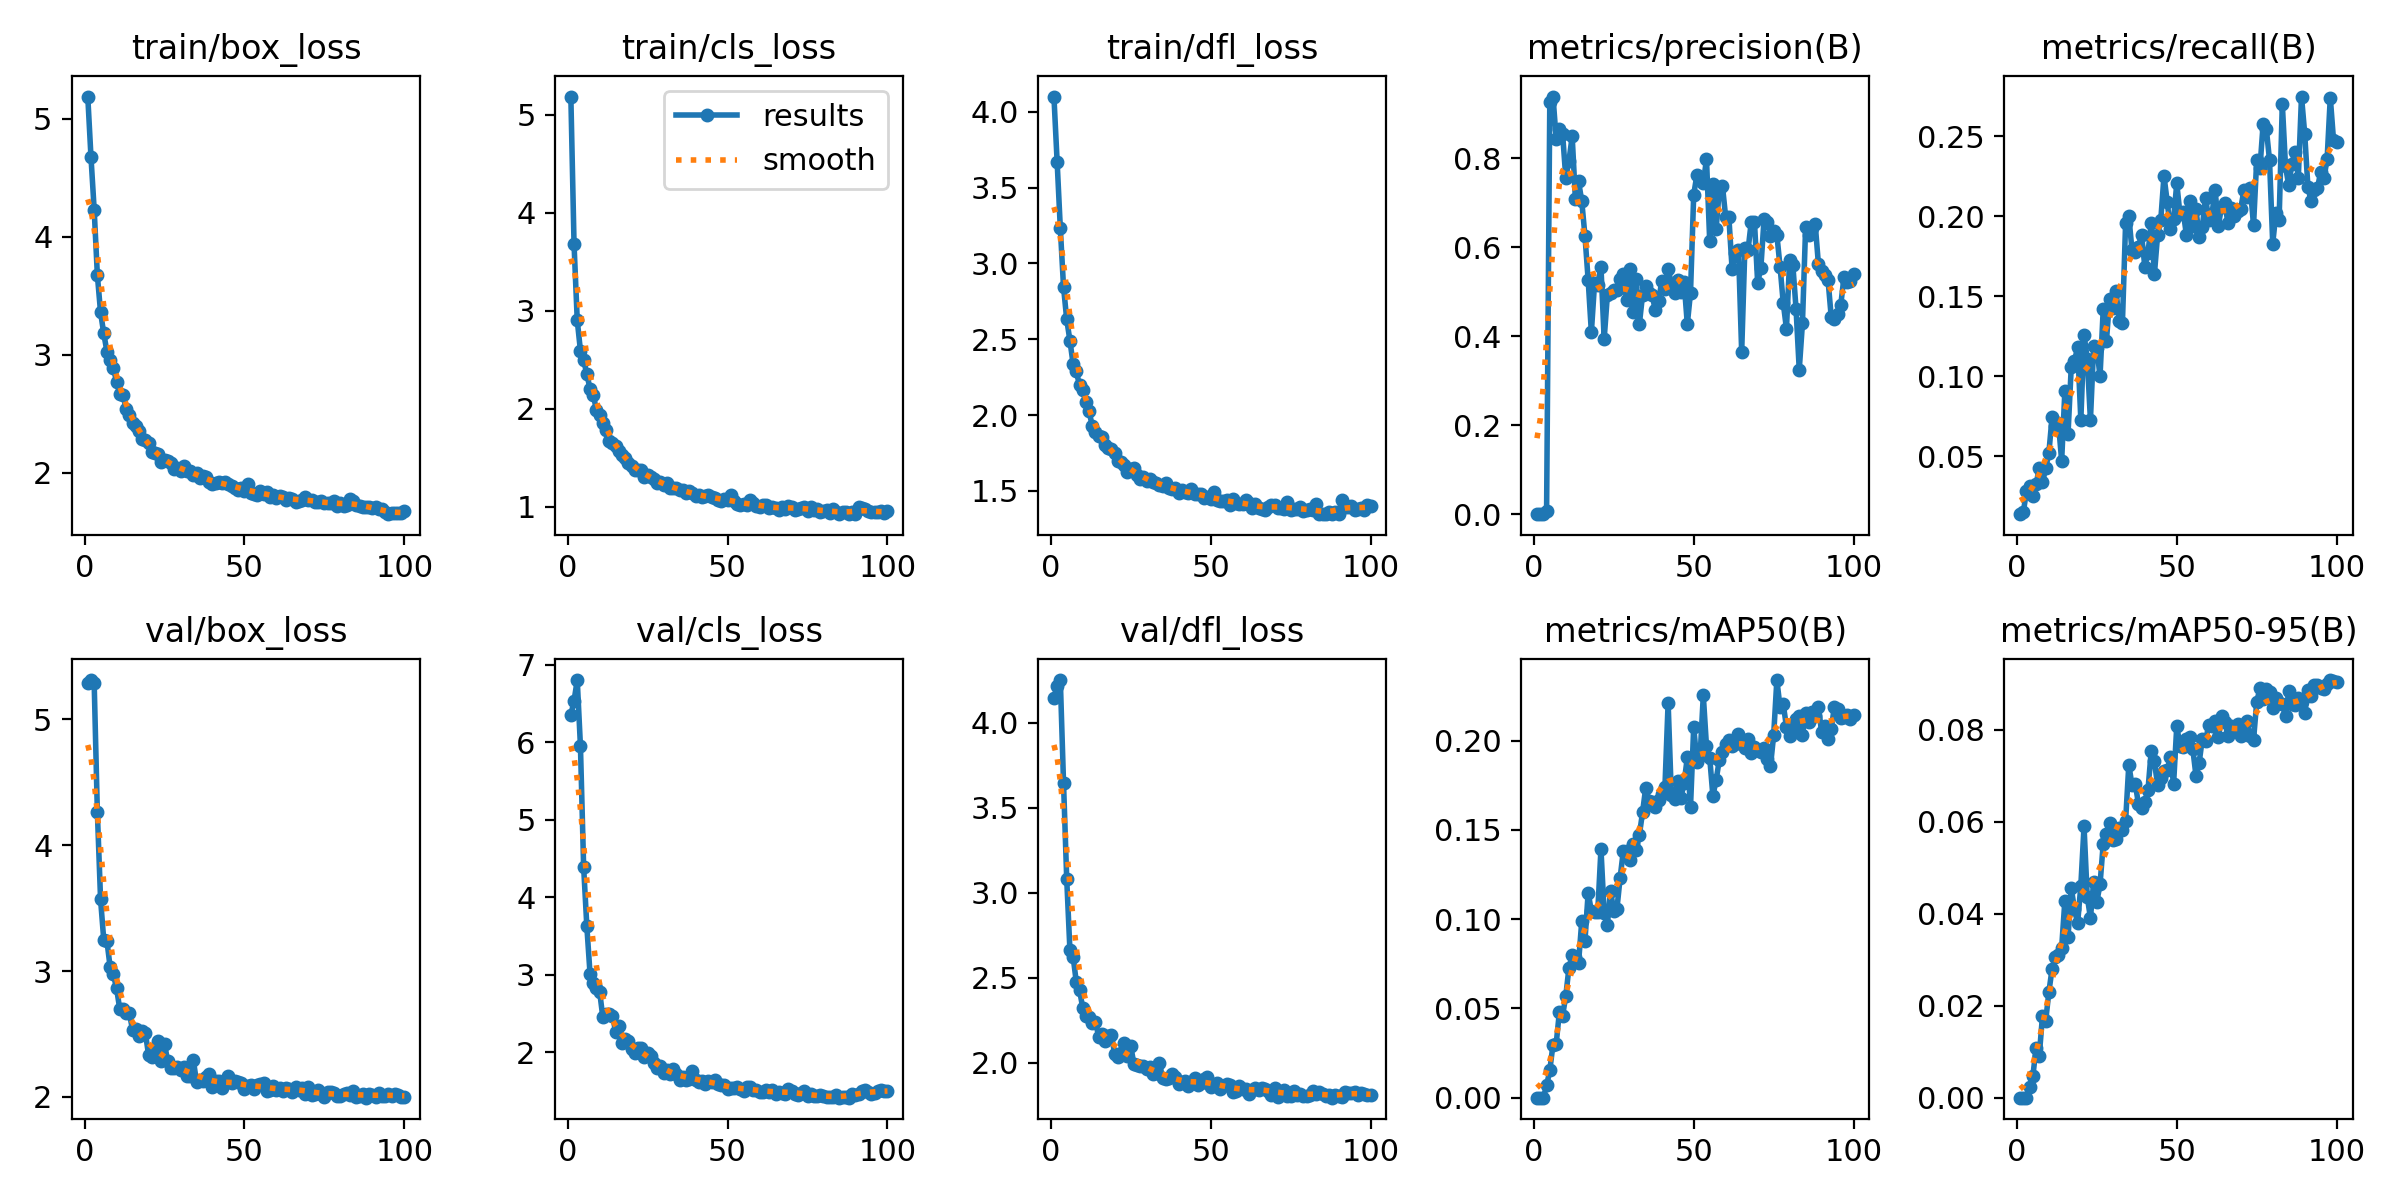

Values plotted in this chart, from the file beside it:
epoch, train/box_loss, train/cls_loss, train/dfl_loss, metrics/precision(B), metrics/recall(B), metrics/mAP50(B), metrics/mAP50-95(B), val/box_loss, val/cls_loss, val/dfl_loss, lr/pg0, lr/pg1, lr/pg2
1, 5.19, 5.184, 4.101, 6e-05, 0.01367, 3e-05, 1e-05, 5.283, 6.353, 4.146, 0.0001856, 0.0001856, 0.0001856
2, 4.678, 3.676, 3.672, 0.00016, 0.01477, 9e-05, 2e-05, 5.31, 6.535, 4.215, 0.0003747, 0.0003747, 0.0003747
3, 4.232, 2.901, 3.233, 6e-05, 0.02788, 8e-05, 2e-05, 5.287, 6.803, 4.25, 0.0005599, 0.0005599, 0.0005599
4, 3.675, 2.591, 2.846, 0.0083, 0.03142, 0.00691, 0.00228, 4.26, 5.95, 3.647, 0.0006928, 0.0006928, 0.0006928
5, 3.358, 2.498, 2.631, 0.9272, 0.0248, 0.01526, 0.00468, 3.569, 4.39, 3.081, 0.0006928, 0.0006928, 0.0006928
6, 3.18, 2.35, 2.491, 0.9386, 0.03223, 0.02979, 0.01084, 3.246, 3.623, 2.662, 0.0006857, 0.0006857, 0.0006857
7, 3.025, 2.205, 2.337, 0.8437, 0.04258, 0.03028, 0.00914, 3.237, 3.012, 2.623, 0.0006787, 0.0006787, 0.0006787
8, 2.952, 2.143, 2.288, 0.8657, 0.03353, 0.04797, 0.01774, 3.029, 2.898, 2.473, 0.0006716, 0.0006716, 0.0006716
9, 2.888, 1.985, 2.196, 0.8554, 0.0423, 0.0459, 0.01668, 2.974, 2.825, 2.428, 0.0006645, 0.0006645, 0.0006645
10, 2.771, 1.937, 2.164, 0.7558, 0.05197, 0.057, 0.02296, 2.863, 2.784, 2.323, 0.0006574, 0.0006574, 0.0006574
11, 2.669, 1.851, 2.084, 0.7948, 0.0742, 0.07291, 0.02801, 2.698, 2.451, 2.275, 0.0006504, 0.0006504, 0.0006504
12, 2.661, 1.78, 2.024, 0.849, 0.06897, 0.07976, 0.0305, 2.699, 2.49, 2.271, 0.0006433, 0.0006433, 0.0006433
13, 2.537, 1.671, 1.926, 0.7087, 0.07075, 0.07855, 0.03099, 2.666, 2.489, 2.235, 0.0006362, 0.0006362, 0.0006362
14, 2.486, 1.651, 1.885, 0.7478, 0.04705, 0.07574, 0.03262, 2.664, 2.471, 2.238, 0.0006292, 0.0006292, 0.0006292
15, 2.423, 1.62, 1.863, 0.703, 0.09044, 0.09896, 0.04279, 2.534, 2.267, 2.153, 0.0006221, 0.0006221, 0.0006221
16, 2.394, 1.567, 1.852, 0.6251, 0.06406, 0.08791, 0.03497, 2.538, 2.335, 2.165, 0.000615, 0.000615, 0.000615
17, 2.349, 1.523, 1.804, 0.526, 0.1057, 0.1149, 0.04564, 2.485, 2.117, 2.125, 0.000608, 0.000608, 0.000608
18, 2.287, 1.501, 1.78, 0.4091, 0.1092, 0.1044, 0.04101, 2.52, 2.17, 2.159, 0.0006009, 0.0006009, 0.0006009
19, 2.274, 1.447, 1.774, 0.5193, 0.1183, 0.104, 0.03797, 2.509, 2.144, 2.163, 0.0005938, 0.0005938, 0.0005938
20, 2.254, 1.417, 1.747, 0.5154, 0.0726, 0.1043, 0.04614, 2.335, 2.036, 2.048, 0.0005868, 0.0005868, 0.0005868
21, 2.177, 1.377, 1.695, 0.5561, 0.1259, 0.1393, 0.05899, 2.317, 1.989, 2.032, 0.0005797, 0.0005797, 0.0005797
22, 2.163, 1.372, 1.691, 0.3936, 0.1109, 0.1037, 0.04373, 2.366, 2.053, 2.056, 0.0005726, 0.0005726, 0.0005726
23, 2.156, 1.375, 1.67, 0.4916, 0.07261, 0.09696, 0.03913, 2.445, 2.06, 2.114, 0.0005656, 0.0005656, 0.0005656
24, 2.092, 1.302, 1.627, 0.4982, 0.1186, 0.1159, 0.04687, 2.282, 1.945, 2.036, 0.0005585, 0.0005585, 0.0005585
25, 2.107, 1.324, 1.643, 0.5031, 0.1174, 0.1043, 0.04262, 2.422, 1.991, 2.1, 0.0005514, 0.0005514, 0.0005514
26, 2.1, 1.299, 1.654, 0.5046, 0.09989, 0.1059, 0.04639, 2.282, 1.946, 1.993, 0.0005443, 0.0005443, 0.0005443
27, 2.08, 1.284, 1.603, 0.5289, 0.1418, 0.1233, 0.05524, 2.229, 1.861, 1.988, 0.0005373, 0.0005373, 0.0005373
28, 2.027, 1.239, 1.579, 0.5405, 0.1219, 0.1385, 0.05729, 2.228, 1.798, 1.979, 0.0005302, 0.0005302, 0.0005302
29, 2.039, 1.256, 1.589, 0.4811, 0.1484, 0.1379, 0.05979, 2.235, 1.82, 1.978, 0.0005232, 0.0005232, 0.0005232
30, 2.014, 1.224, 1.565, 0.5518, 0.1425, 0.1332, 0.05607, 2.212, 1.738, 1.964, 0.0005161, 0.0005161, 0.0005161
31, 2.055, 1.24, 1.58, 0.4544, 0.1534, 0.142, 0.05627, 2.24, 1.774, 1.976, 0.000509, 0.000509, 0.000509
32, 2.012, 1.186, 1.558, 0.5294, 0.1344, 0.139, 0.05868, 2.169, 1.719, 1.932, 0.0005019, 0.0005019, 0.0005019
33, 2.016, 1.19, 1.551, 0.4265, 0.1332, 0.147, 0.05812, 2.167, 1.789, 1.94, 0.0004949, 0.0004949, 0.0004949
34, 1.982, 1.19, 1.535, 0.4924, 0.1957, 0.1598, 0.06025, 2.296, 1.716, 1.998, 0.0004878, 0.0004878, 0.0004878
35, 1.995, 1.171, 1.534, 0.5129, 0.2001, 0.1737, 0.07239, 2.119, 1.638, 1.907, 0.0004807, 0.0004807, 0.0004807
36, 1.956, 1.174, 1.549, 0.4967, 0.1785, 0.1664, 0.06801, 2.136, 1.677, 1.903, 0.0004737, 0.0004737, 0.0004737
37, 1.967, 1.139, 1.522, 0.4924, 0.1773, 0.1656, 0.06833, 2.128, 1.647, 1.907, 0.0004666, 0.0004666, 0.0004666
38, 1.958, 1.159, 1.509, 0.4585, 0.1808, 0.1628, 0.06397, 2.155, 1.66, 1.933, 0.0004595, 0.0004595, 0.0004595
39, 1.923, 1.144, 1.518, 0.478, 0.1881, 0.167, 0.06302, 2.18, 1.763, 1.915, 0.0004525, 0.0004525, 0.0004525
40, 1.906, 1.111, 1.485, 0.523, 0.1685, 0.1699, 0.06439, 2.078, 1.645, 1.876, 0.0004454, 0.0004454, 0.0004454
41, 1.907, 1.121, 1.507, 0.5064, 0.1769, 0.1738, 0.06697, 2.129, 1.612, 1.886, 0.0004383, 0.0004383, 0.0004383
42, 1.916, 1.101, 1.491, 0.5519, 0.1958, 0.2213, 0.0753, 2.124, 1.632, 1.894, 0.0004313, 0.0004313, 0.0004313
43, 1.911, 1.105, 1.484, 0.5177, 0.1637, 0.1698, 0.07317, 2.068, 1.595, 1.865, 0.0004242, 0.0004242, 0.0004242
44, 1.918, 1.12, 1.513, 0.4972, 0.1882, 0.1671, 0.06792, 2.109, 1.625, 1.888, 0.0004171, 0.0004171, 0.0004171
45, 1.901, 1.099, 1.477, 0.5264, 0.1977, 0.1776, 0.06956, 2.163, 1.611, 1.911, 0.0004101, 0.0004101, 0.0004101
46, 1.889, 1.088, 1.48, 0.5004, 0.2252, 0.1679, 0.07107, 2.112, 1.645, 1.867, 0.000403, 0.000403, 0.000403
47, 1.87, 1.068, 1.479, 0.5212, 0.2091, 0.1765, 0.07137, 2.128, 1.587, 1.879, 0.0003959, 0.0003959, 0.0003959
48, 1.851, 1.056, 1.45, 0.427, 0.1919, 0.1906, 0.074, 2.122, 1.574, 1.902, 0.0003888, 0.0003888, 0.0003888
49, 1.871, 1.076, 1.458, 0.4979, 0.1981, 0.1629, 0.06825, 2.111, 1.576, 1.916, 0.0003818, 0.0003818, 0.0003818
50, 1.841, 1.065, 1.448, 0.7179, 0.2206, 0.2076, 0.08087, 2.06, 1.527, 1.854, 0.0003747, 0.0003747, 0.0003747
51, 1.899, 1.12, 1.489, 0.7624, 0.2012, 0.1881, 0.0765, 2.084, 1.542, 1.869, 0.0003676, 0.0003676, 0.0003676
52, 1.83, 1.06, 1.442, 0.7578, 0.2029, 0.1913, 0.07625, 2.097, 1.535, 1.881, 0.0003606, 0.0003606, 0.0003606
53, 1.817, 1.024, 1.429, 0.7434, 0.1885, 0.2254, 0.07803, 2.065, 1.556, 1.847, 0.0003535, 0.0003535, 0.0003535
54, 1.812, 1.019, 1.435, 0.798, 0.2097, 0.1968, 0.07846, 2.095, 1.526, 1.863, 0.0003464, 0.0003464, 0.0003464
55, 1.845, 1.022, 1.438, 0.6144, 0.1939, 0.1906, 0.0759, 2.1, 1.494, 1.877, 0.0003394, 0.0003394, 0.0003394
56, 1.82, 1.018, 1.405, 0.7412, 0.2043, 0.1691, 0.07004, 2.111, 1.547, 1.868, 0.0003323, 0.0003323, 0.0003323
57, 1.835, 1.064, 1.448, 0.6403, 0.187, 0.1778, 0.07288, 2.045, 1.55, 1.825, 0.0003252, 0.0003252, 0.0003252
58, 1.792, 1.034, 1.419, 0.7291, 0.1935, 0.1892, 0.07811, 2.055, 1.513, 1.834, 0.0003182, 0.0003182, 0.0003182
59, 1.812, 1.011, 1.415, 0.737, 0.2113, 0.1935, 0.07767, 2.088, 1.508, 1.86, 0.0003111, 0.0003111, 0.0003111
60, 1.78, 0.998, 1.416, 0.6671, 0.1978, 0.1981, 0.08108, 2.052, 1.49, 1.842, 0.000304, 0.000304, 0.000304
... 40 more rows
